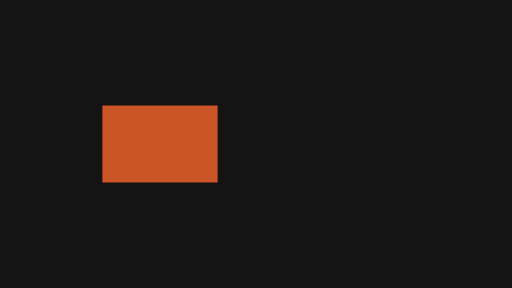
t = 0.00 s
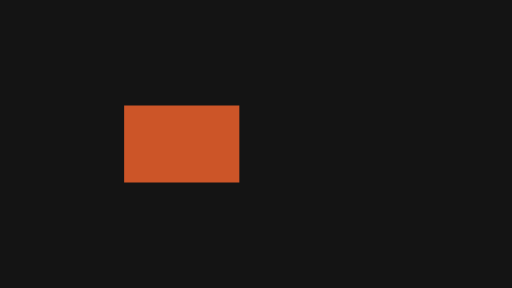
t = 0.23 s
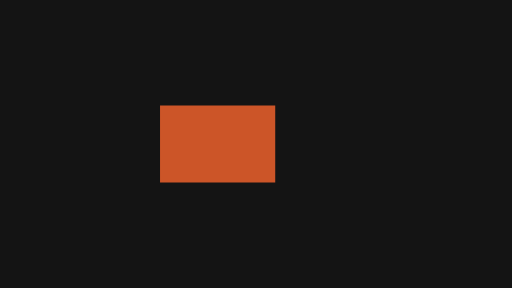
t = 0.45 s
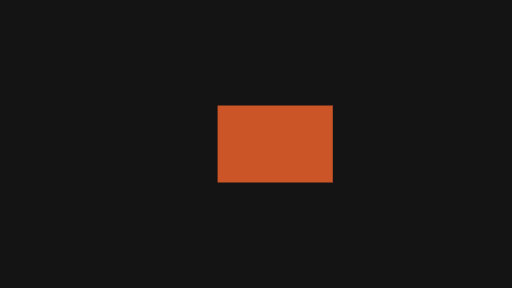
t = 0.73 s
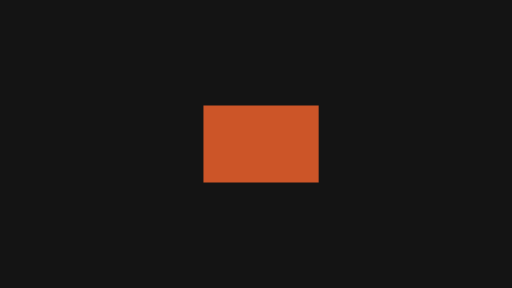
t = 0.97 s
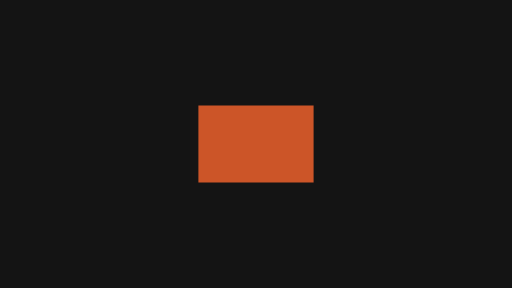
t = 1.20 s

The animated SVG that drew these frames (rendered in a browser with its animation timeline set to each time). Animation: 2 SMIL elements (animateTransform=2); one cycle of 1.20 s.

<svg xmlns="http://www.w3.org/2000/svg" width="320" height="180" viewBox="0 0 320 180">
  <g id="s-stage" fill="#141414">
    <path id="s-stage-shape" d="M 0 0 H 320 V 180 H 0 Z"/>
  </g>
  <g id="s-motion-physics-spring" fill="#cc5528" transform="translate(100 90)">
    <animateTransform attributeName="transform" type="translate" begin="0s" end="1.2s" dur="1.2s" calcMode="spline" values="100 0;140 0;172 0;152 0;165 0;157 0;160 0" keyTimes="0;0.4722;0.6111;0.7222;0.8333;0.9167;1" keySplines="0.37 0 0.63 1;0.37 0 0.63 1;0.37 0 0.63 1;0.37 0 0.63 1;0.37 0 0.63 1;0.37 0 0.63 1" fill="freeze"/>
    <animateTransform attributeName="transform" type="translate" additive="sum" begin="0s" end="1.2s" dur="1.2s" calcMode="linear" values="0 90;0 90.01;0 90;0 90" keyTimes="0;0.25;0.75;1" fill="freeze"/>
    <path id="s-motion-physics-spring-shape" d="M -36 -24 L 36 -24 L 36 24 L -36 24 Z"/>
  </g>
</svg>
